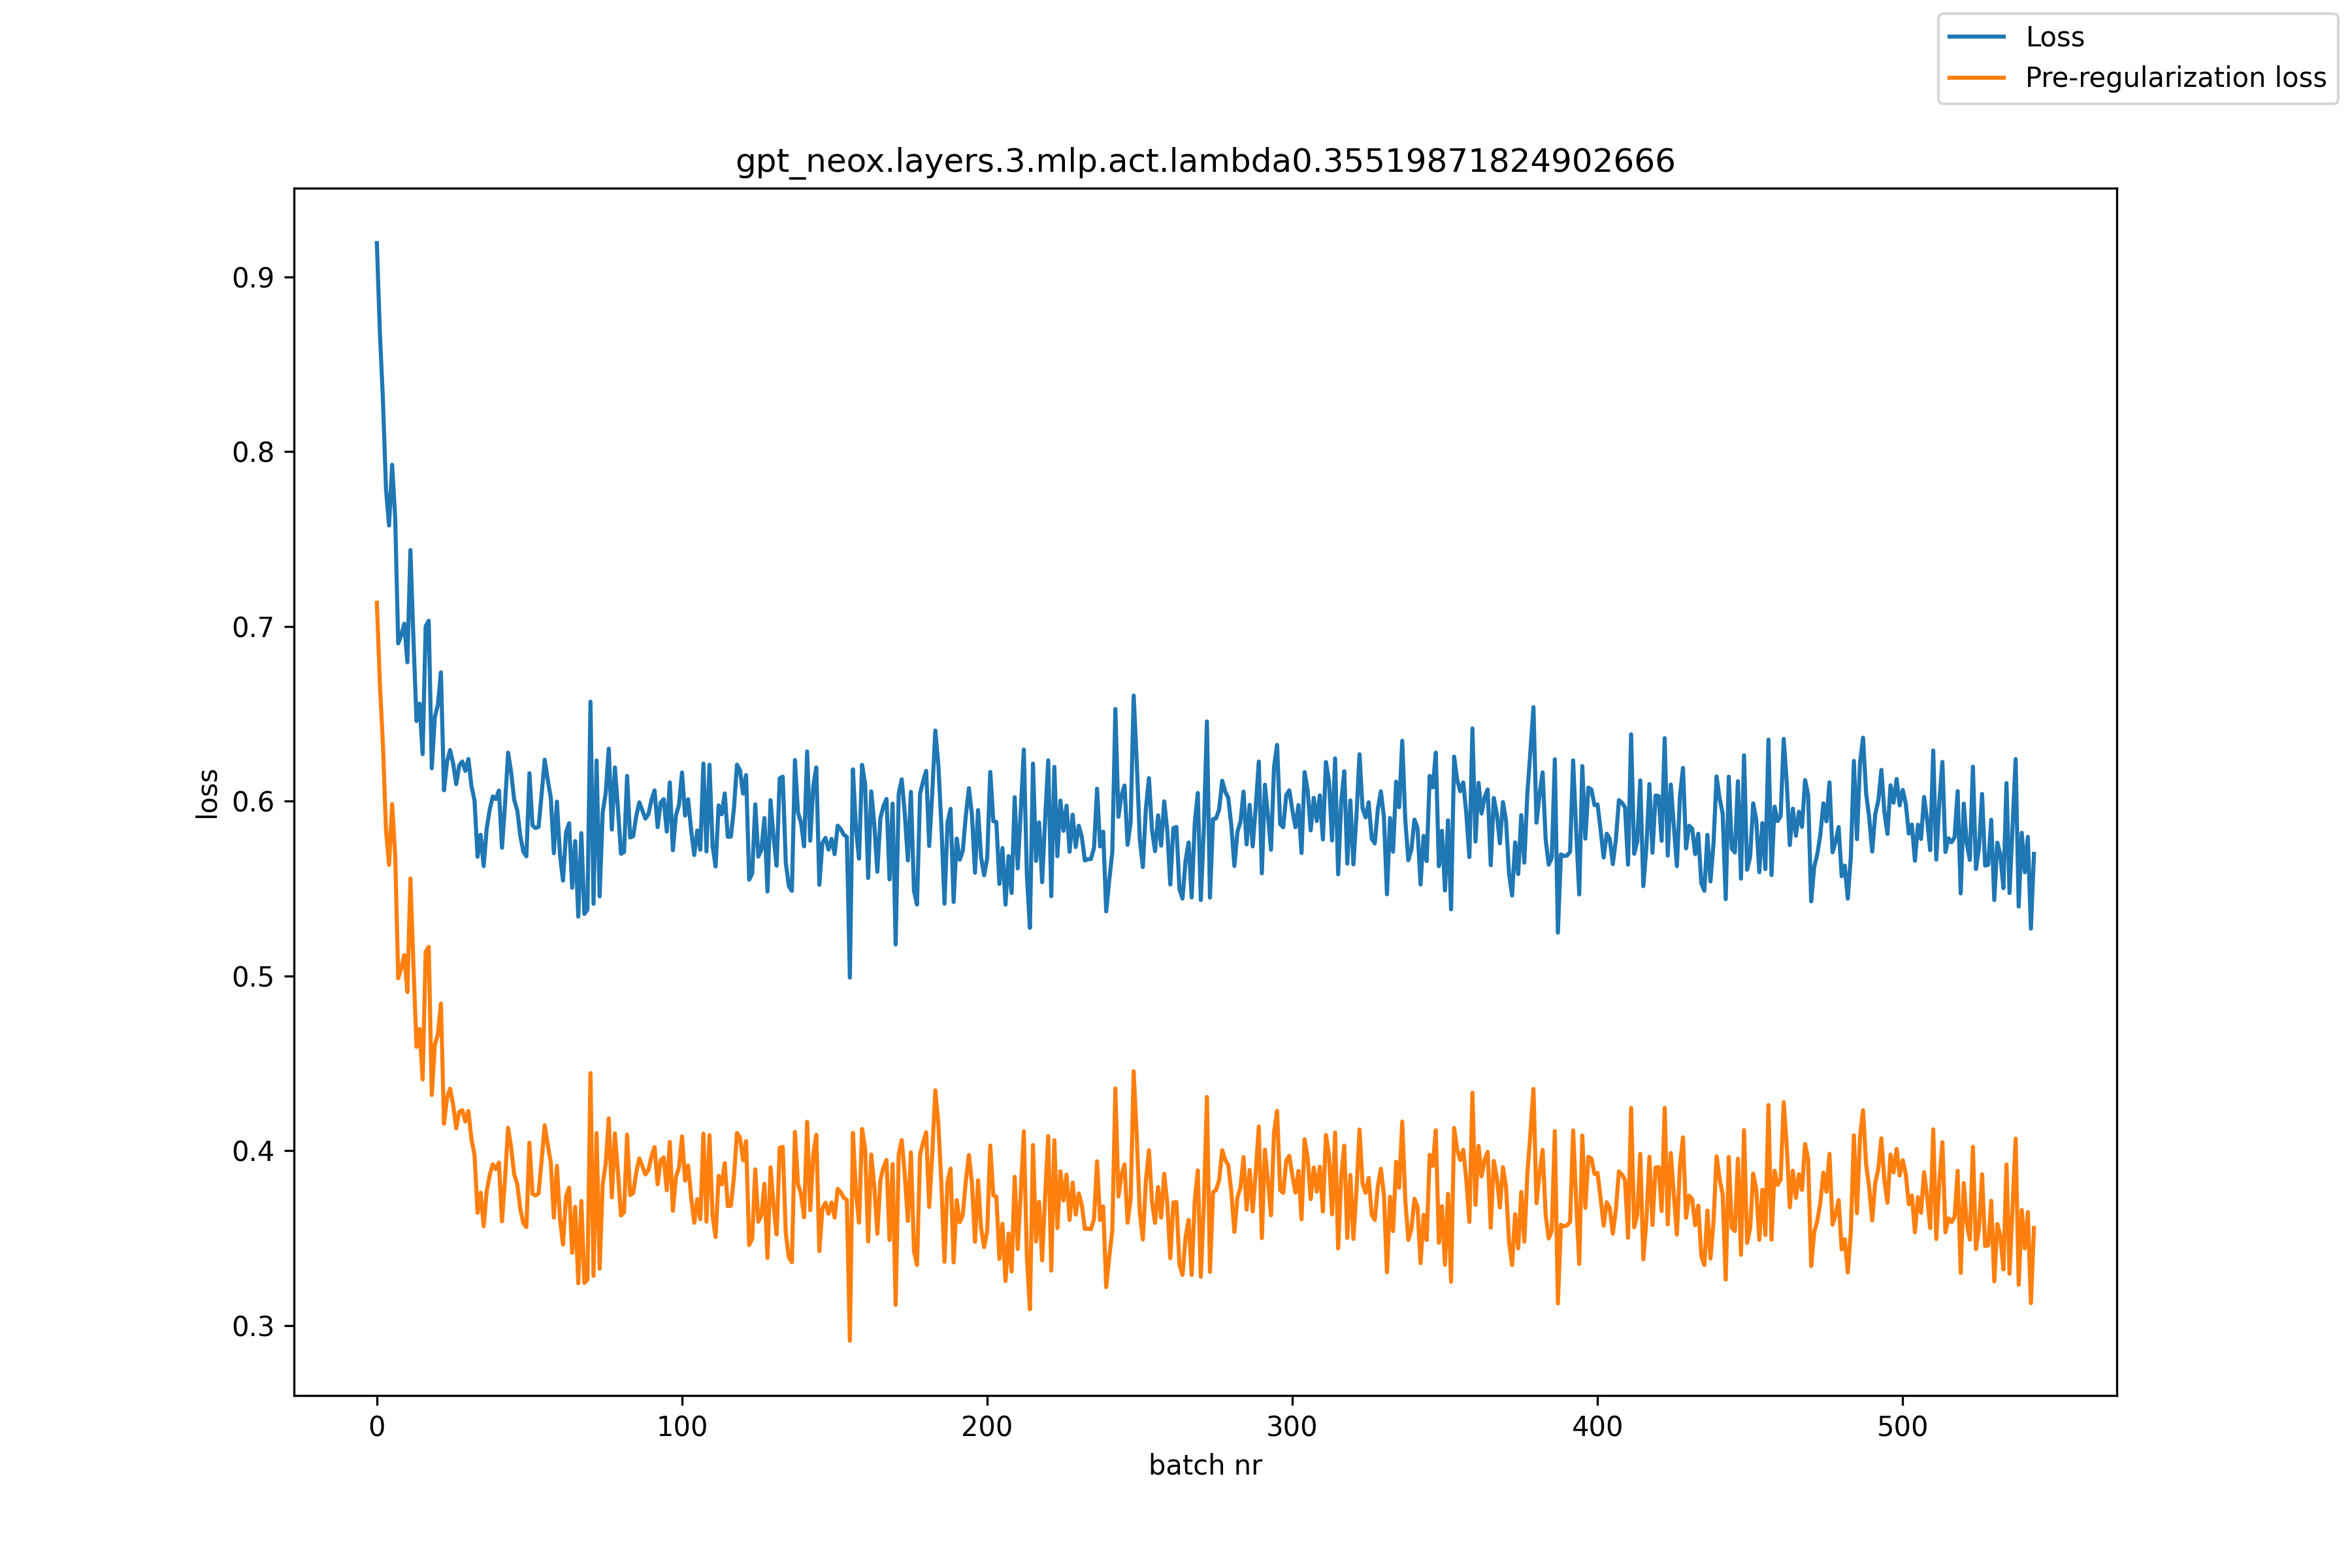

Values plotted in this chart, from the file beside it:
, loss, pre_reg_loss
0, 0.9193, 0.7135
1, 0.8676, 0.667
2, 0.8291, 0.6317
3, 0.7786, 0.5835
4, 0.7577, 0.5636
5, 0.7925, 0.5984
6, 0.7624, 0.5694
7, 0.6903, 0.4987
8, 0.695, 0.5045
9, 0.7016, 0.512
10, 0.6795, 0.4908
11, 0.7437, 0.5558
12, 0.6921, 0.5052
13, 0.6458, 0.4594
14, 0.6558, 0.4697
15, 0.6269, 0.4408
16, 0.7001, 0.5138
17, 0.7032, 0.5167
18, 0.6188, 0.4319
19, 0.6482, 0.4607
20, 0.6551, 0.4667
21, 0.6737, 0.4842
22, 0.6062, 0.4155
23, 0.6226, 0.4304
24, 0.6293, 0.4356
25, 0.6216, 0.4262
26, 0.6097, 0.4129
27, 0.6205, 0.4223
28, 0.6227, 0.4232
29, 0.6173, 0.4168
30, 0.6242, 0.4228
31, 0.6087, 0.4066
32, 0.6005, 0.3977
33, 0.5682, 0.3645
34, 0.5808, 0.376
35, 0.5629, 0.3569
36, 0.5845, 0.3769
37, 0.5954, 0.3863
38, 0.6027, 0.3922
39, 0.6012, 0.3895
40, 0.6061, 0.3932
41, 0.5734, 0.3596
42, 0.5982, 0.3839
43, 0.6278, 0.4131
44, 0.6166, 0.402
45, 0.6008, 0.3865
46, 0.5949, 0.381
47, 0.5802, 0.3669
48, 0.5712, 0.3585
49, 0.5685, 0.3564
50, 0.616, 0.4046
51, 0.5861, 0.3753
52, 0.5846, 0.3744
53, 0.5853, 0.3756
54, 0.6042, 0.3948
55, 0.6237, 0.4146
56, 0.6122, 0.4034
57, 0.6019, 0.3933
58, 0.5702, 0.3617
59, 0.5997, 0.3914
... 484 more rows
